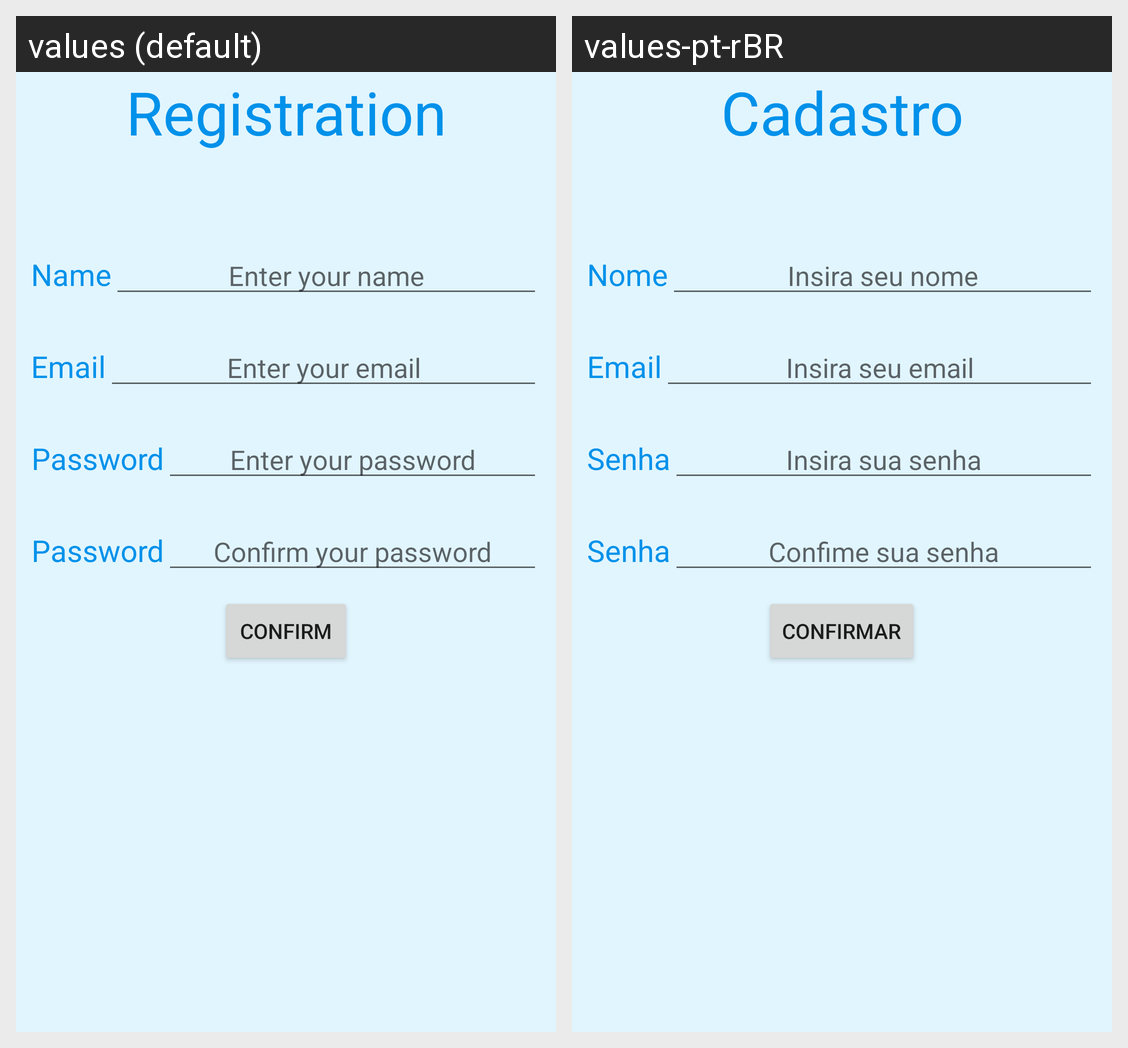

The Android screen above is rendered under two locales of the same app. Produce the string resources it draws, with the default and per-locale values.
Android screen res/layout/activity_sign_up.xml rendered under 2 locales, left to right: values (default), values-pt-rBR. Device: Nexus 5 (rendered at 1080×1920; each locale shown at half size, 540×960, under a caption strip naming it); theme AppTheme.
Strings drawn on this screen, with the default value and each locale's value (text and hints the layout hard-codes, and strings that could not be matched under every locale, appear in the picture but are not listed):

registration_textview
  values: Registration
  values-pt-rBR: Cadastro

name_text
  values: Name
  values-pt-rBR: Nome

hint_name
  values: Enter your name
  values-pt-rBR: Insira seu nome

email_text
  values: Email
  values-pt-rBR: Email

hint_login
  values: Enter your email
  values-pt-rBR: Insira seu email

password_text
  values: Password
  values-pt-rBR: Senha

hint_password
  values: Enter your password
  values-pt-rBR: Insira sua senha

hint_password_again
  values: Confirm your password
  values-pt-rBR: Confime sua senha

button_confirm_registration
  values: Confirm
  values-pt-rBR: Confirmar
